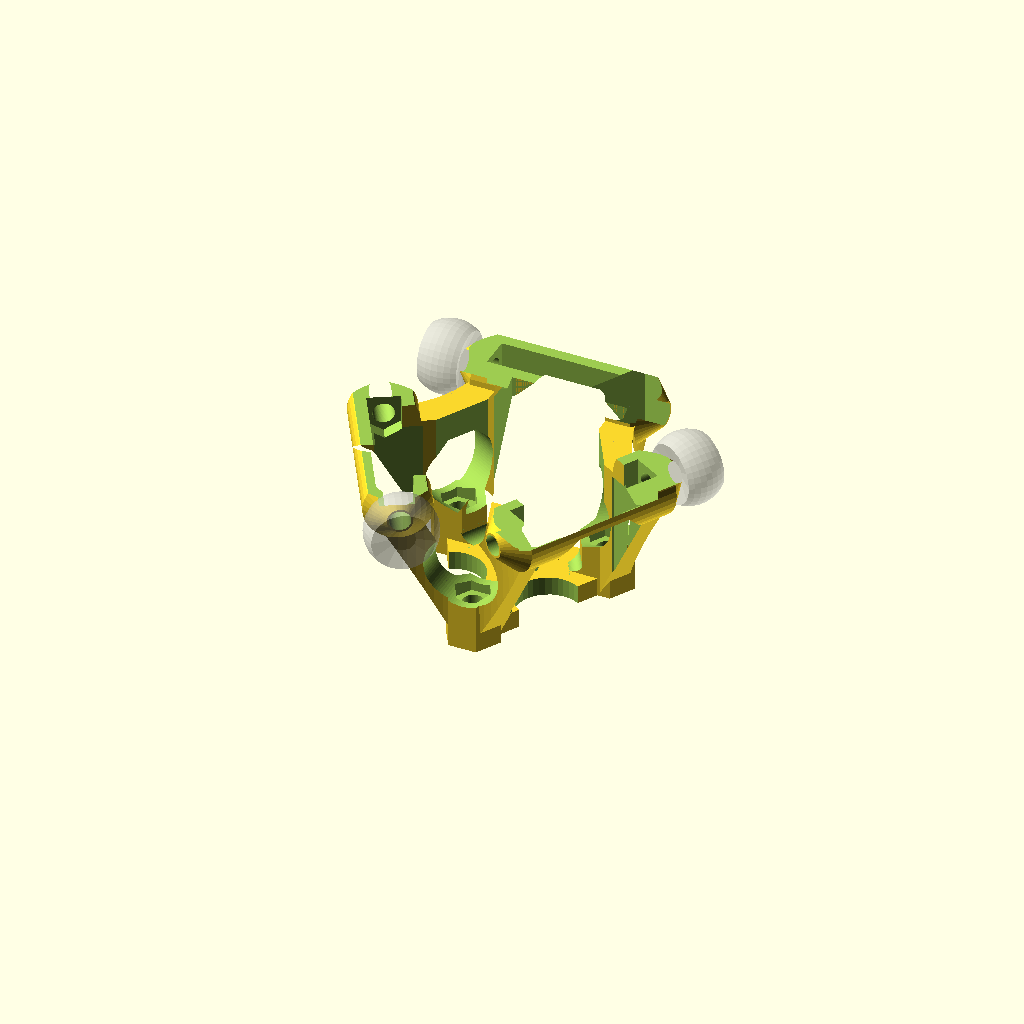
Cell 1: the model at its default parameters.
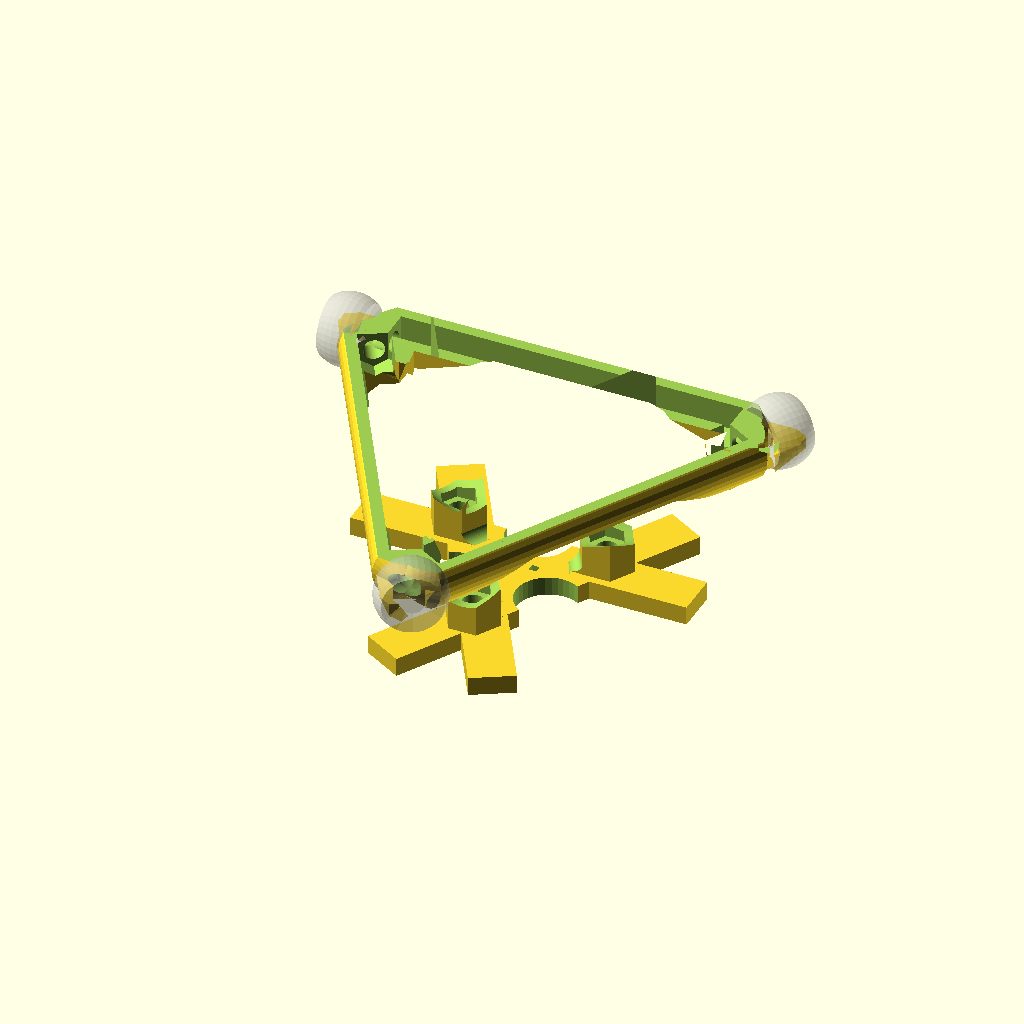
Cell 2: the same model with arm_sep = 108.
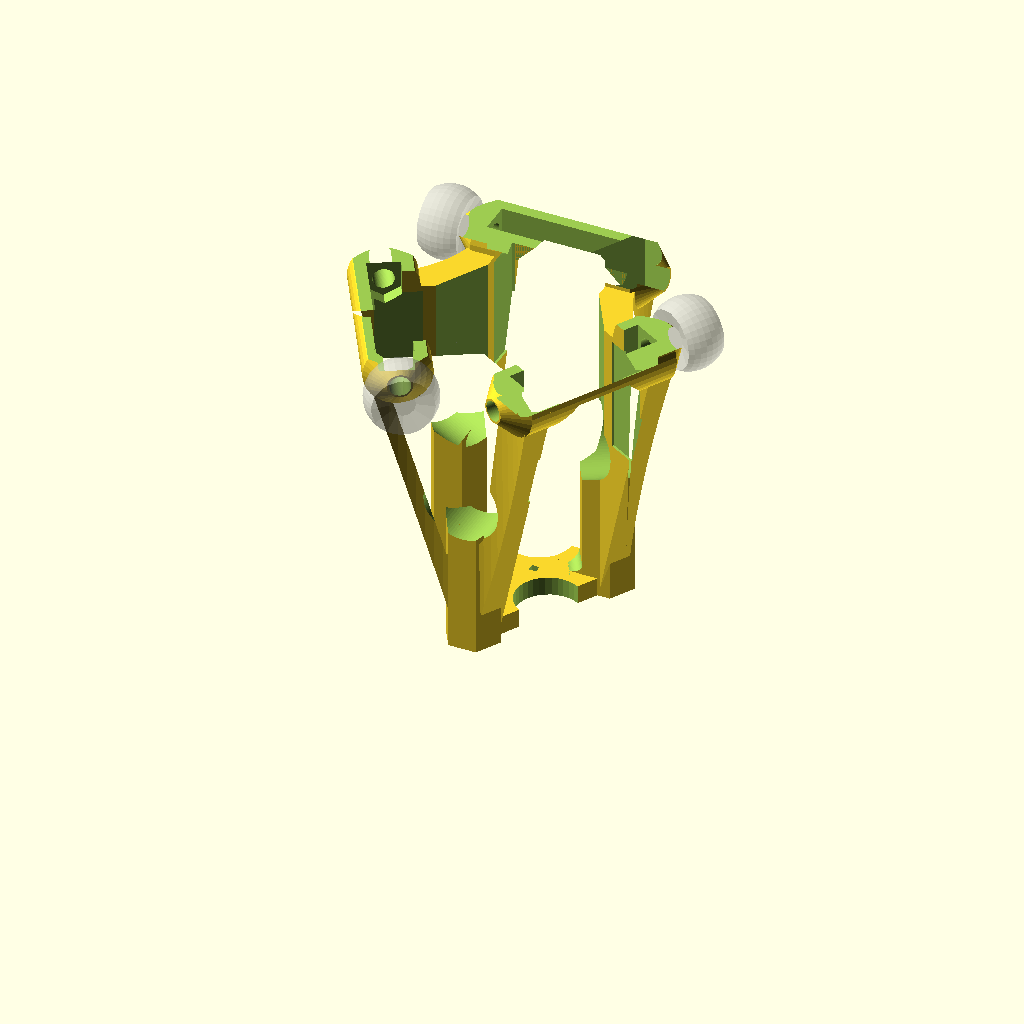
Cell 3: the same model with height = 80.
All cells are drawn from one camera (rotation 55°, 0°, 25°, orthographic, colour scheme Cornfield), so only the parameter changes between them.
The OpenSCAD source (effectors.scad):
include <configuration.scad>;

rail_width=25.4649-.25;	//this must be adjusted for new rails.
v_rad = 9.77;


//these are the major changes.  Change them back to work with the old stuff - everything should be compatible.
arm_sep = 54;		//70 - should make the machine more stable with the narrow rails
height = 40;			//40 - note that the hotends are 10mm higher than they used to be.  Change this to 30 if you're using short hotends.
radius = 30;			//40 - adds 20mm build area in XY
extruder_rad = 15;	//25	 - this give 20mm more build area in XY

//this is the mounts for the hotend clamper to the hotend mover.
hotend_attachment_rad = 23;


rod_end_thickness = 8;

//translate([0,0,65]) cube([40,40,10],center=true);
//translate([0,36,20]) cube([40,10,40],center=true);

$fn=90;


center_rad = 15;
igus_rad = 6.5/2;
shroud_height = 40;	//height of fan shroud.  Adjust based on extruder.
rail_offset = 10;

hotend_rad = 8.05;

//%translate([0,20,0]) cube([30,10,30], center=true);
//%translate([0,-18,-height/2]) cube([30,10,30], center=true);

//%translate([0,0,0]) cylinder(r=extruder_rad, h=1);
//%rotate([0,0,30]) cylinder(r=center_rad/cos(60), h=1, $fn=3);



////////SHIFTED VARIABLES
mount_height = 15;
//mount_width = 50;
m_thickness = wall*2+1+1;

arm_rad = wall*1.75;
//60 degrees: (arm_rad-igus_rad)/sqrt(3);	//60 degree sweep
cone_height = (arm_rad-igus_rad);	//45 degree sweep
nut_mount = wall+nut_height/2;	//thickness behind cone

rod_size = 8.6;
taper = 4.5;
bolt_length = 20+4;
rod_inset = 15;




//translate([0,80,15]) mirror([0,1,0])
//rail_effector();
//translate([0,33,0])
//hotend_clamp(pushfit = false);
//translate([arm_sep/2+6,-10,16.5]) mirror([0,1,0])
//rod_end();
//fan_mount();
hotend_effector();
//mirror([0,0,1]) translate([0,0,-12.5]) hotend_tripleclamp(tap_height=0, h=12.5);

module hotend_tripleclamp(tap_height = 0, h = 10){
	difference(){
		union(){
			//corner joints
			for(i=[0:120:359]) rotate([0,0,i])
				hull(){
					translate([0,-hotend_attachment_rad,0]) cylinder(r=nut_rad+1, h=h);
					translate([0,-hotend_attachment_rad+wall,0]) cylinder(r=nut_rad, h=h);
				}
			
			//center fill
			cylinder(r=wall*2, h=h);

			//extruder mounts
			for(i=[0:120:359]) rotate([0,0,i])
				translate([0,extruder_rad,0]) extruder_mount(1,h,0,tap_height);
		}

		//extruder mounts
		for(i=[0:120:359]) rotate([0,0,i])
			translate([0,extruder_rad,0]) extruder_mount(0,h,0,tap_height);

		//bolt holes
		for(i=[0:120:359]) rotate([0,0,i])
			translate([0,-hotend_attachment_rad,-.05]) cylinder(r=bolt_rad+.125, h=h+.1);
		//translate([0,0,wall]) cylinder(r=m3bolt_cap_rad, h=h+.1);
		translate([0,0,-.05]) cylinder(r=m3bolt_rad, h=h+.1);
		translate([0,0,-.05]) cylinder(r=m3nut_rad, h=nut_height*2, $fn=6);
		translate([0,0,-.05]) rotate([0,0,180/12]) cylinder(r=5/cos(180/12), h=nut_height, $fn=12);
	}
}

module extruder_clamp(solid = 1, h = 10, fillet = 0){
	if(solid==1){
		union(){
			cylinder(r=16, h=h, $fn=6);
		}
	}else{
		translate([]) cylinder(r=bolt_rad, h=20);
	}
}

module hotend_effector(){
	fillet = 3;
	difference(){
		union(){
			//arms
			render() for(i=[0:120:359]) rotate([0,0,i])
				translate([0,radius,height]) arm_mounts(1);

			render() for(i=[0:120:359]) rotate([0,0,i]) translate([0,radius,height]){
				difference(){
					intersection(){
						rotate([0,90,0]) cylinder(r=arm_rad, h=arm_sep-cone_height*4, center=true, $fn=36);
						translate([0,arm_rad+bolt_rad, 0]) cube([arm_sep-cone_height*4, arm_rad*2, arm_rad*2],center=true);
					}
					translate([0,0,-arm_rad]) rotate([90,0,0]) scale([1,(arm_rad)/(arm_sep/2-nut_mount-cone_height),1]) cylinder(r=arm_sep/2-nut_mount-cone_height, h=20, center=true, $fn=6);
				}
			}

			//arm supports
			render() arm_supports(fillet);

			//extruder mounts
			for(i=[0:120:359]) rotate([0,0,i])
				translate([0,extruder_rad,0]) extruder_mount(1,5,0);
			cylinder(r=10, h=wall);
	
			//hotend attachment holes
			for(i=[0:120:359]) rotate([0,0,i]) {
				translate([0,-hotend_attachment_rad,0]) cylinder(r=nut_rad+wall/2, h=height/2, $fn=6);

				//little fillet
				translate([0,-hotend_attachment_rad+(nut_rad+wall/2)*cos(30)-.05,wall]) difference() {
						
					hull(){
						translate([-nut_rad/2-wall/4,0,0]) cube([nut_rad+wall/2, .05, fillet]);
						translate([-nut_rad/4-wall/8,0,0]) cube([nut_rad/2+wall/4, fillet, fillet]);
					}

					translate([0,fillet,fillet]) rotate([0,90,0]) cylinder(r=fillet, h=nut_rad+wall/2+.1, center=true);
					}
	
			}
		}

		//arms
		render() for(i=[0:120:359]) rotate([0,0,i])
			translate([0,radius,height]) arm_mounts(0);

		//extruder mounts
		for(i=[0:120:359]) rotate([0,0,i]){
			translate([0,extruder_rad,0]) extruder_mount(0,5,0);
			//make the hotend hole bigger
			translate([0,extruder_rad,-.1]) cylinder(r=(hotend_rad+.5)/cos(180/18), h=5+1, $fn=36);
		}

		//reprap logo - also exhaust path for the fans
		render() for(i=[0:120:359]) rotate([0,0,i])
			translate([0,0,height/2+wall/2]) rotate([90,0,0]) teardrop(10,radius*2);
	
		//hotend attachment holes
		for(i=[0:120:359]) rotate([0,0,i]){
			translate([0,-hotend_attachment_rad,-.05]) cylinder(r=bolt_rad, h=15.1);
			translate([0,-hotend_attachment_rad,10]) cylinder(r=nut_rad, h=10, $fn=6);

			//fan slot
			translate([0,radius-6+bolt_rad,height-34/2]) cube([31,12,31], center=true);
		}

		//endstop recess
		translate([0,0,sz/2-.1]) cube([sx,sy,sz], center=true);	
		for(i=[0,1]) mirror([i,0,0]) translate([sx/2+1,sy/2-1,0]) cube([2,2,20], center=true);

		//fix some overhangs
		translate([0,0,height]) cylinder(r=radius-wall, h=height, center=true, $fn=6);
	}
}
		sx = 7;
		sy = 7;
		sz = 4;

module teardrop(r, h) {
  facets = 4;
  rotate([0,0,90]) 
  union () {
 //   cube([r,r,h]);
	intersection(){
		translate([r*cos(180/facets),0,0]) cylinder(r=r*cos(180/facets), h=h, $fn=facets);
		rotate([0,0,45]) cylinder(r=r/cos(180/facets), h=h, $fn=facets);
	}
    cylinder(r=r, h=h);
  }
}

module arm_supports(fillet = 5){
	ring_rad = radius*sqrt(3)-arm_sep/2+cone_height;
	intersection(){
		rotate([0,0,30]) cylinder(r1=extruder_rad/cos(60), r2=(radius+wall+bolt_rad)/cos(60), h=height,$fn=3);
		union() for(i=[0:120:359]) rotate([0,0,i])
			translate([0,-radius*2,height/2]) difference(){
				rotate([0,0,30]) cylinder(r2=(ring_rad+nut_mount)/cos(30),r1=(ring_rad+nut_mount)/cos(30),h=height+wall*2, center=true, $fn=6);
				cylinder(r2=ring_rad,r1=ring_rad+2,h=height+wall*2+1, center=true);
			}
	}
}

module extruder_mount(solid = 1, m_height = mount_height, fillet = 8, tap_height=0){
	gap = 2;
	tap_dia = 9.1;
	tap_rad = tap_dia/2;

	if(solid){
		translate([-(arm_sep-cone_height*2-nut_mount)/2,-m_thickness,0]) cube([arm_sep-cone_height*2-nut_mount,m_thickness,m_height]);
		//cylinder(r=(hotend_rad+wall/2)/cos(30), h=m_height, $fn=6);
		
		//fillet square
		for(i=[0,1]) mirror([i,0,0]) translate([arm_sep/2-cone_height-nut_mount-fillet+.05-1,0,m_height-.05]) rotate([90,0,0]) cube([fillet, fillet, m_thickness]);
		
		//clamp material
		if(m_height > nut_rad*2){
			cylinder(r=hotend_rad/cos(30)+wall, h=m_height, $fn=6);
			translate([hotend_rad+bolt_rad+1,gap,m_height/2]) rotate([-90,0,0]) cylinder(r=m_height/2/cos(30), h=wall+1, $fn=6);
		}
	}else{
		union(){
			//fillet round
			for(i=[0,1]) mirror([i,0,0]) translate([arm_sep/2-cone_height-nut_mount-fillet-.05-1,.05,m_height+fillet-.01]) rotate([90,0,0]) cylinder(r=fillet,h=m_thickness+.1);

			//hotend hole
			translate([0,0,-.05]) cylinder(r=hotend_rad/cos(180/18)+.1, h=m_height+.1-tap_height, $fn=36);
			//tap hole
			translate([0,0,-.05]) cylinder(r=tap_rad/cos(180/18), h=m_height+.1, $fn=36);

			//bolt slots
			if(m_height > nut_rad*2){
				translate([hotend_rad+bolt_rad+1,-m_thickness-.05,m_height/2]) rotate([-90,0,0]) cylinder(r=bolt_rad, h=m_thickness+20);
				translate([hotend_rad+bolt_rad+1,-m_thickness/2-nut_height,m_height/2]) hull(){
					rotate([-90,0,0]) rotate([0,0,30]) cylinder(r=nut_rad, h=nut_height+.25, $fn=6);
					translate([0,0,-m_height/2]) rotate([-90,0,0]) rotate([0,0,30]) cylinder(r=nut_rad, h=nut_height+.25, $fn=6);
				}

				//mount tightener
				translate([hotend_rad+bolt_rad+1,wall+gap+1,m_height/2]) rotate([-90,0,0]) cylinder(r=bolt_cap_rad, h=10);
				translate([0,0,-.05]) cube([wall*3, gap, m_height+.1]);

				render() translate([0,-extruder_rad-hotend_attachment_rad,-.05]) rotate([0,0,60]) 
				difference(){
					translate([0,-gap,0]) cylinder(r=nut_rad+1, h=m_height+.1);
					cylinder(r=nut_rad+1, h=m_height+.1);
					translate([0,-wall,-.05]) cube([wall*5, wall, m_height+.1]);
				}
			}
		}
	}
}

//holds the extruder on
module hotend_clamp(pushfit = true){
	bracket_height = 15;
	bracket_thick = wall*2;
	bracket_width = 40;

	pushfit_dia = 9.2;
	pushfit_rad = pushfit_dia/2;
	pushfit_thread_dia = 6;
	pushfit_thread_rad = pushfit_thread_dia/2;

	groove_height = 4;
	groove_rad = 6.05;
	groove_top = 5.5;

	difference(){
		union(){
			//hotend block
			translate([0,0,bracket_thick/2]) cube([bracket_width, bracket_height, bracket_thick], center=true);
			//pushfit connector
			if(pushfit){
				difference () {
					translate([0,bracket_height/2,0]) {
						translate([0,wall/2,(bracket_thick+pushfit_rad+wall/2)/2+.5]) cube([bracket_width, wall, bracket_thick+pushfit_rad+1+wall/2], center=true);
						translate([0,wall/2,bracket_thick+1]) rotate([90,0,0]) cylinder(r=pushfit_rad+wall, h=wall, center=true);
					}
				}
			}
		}

		for(i=[0,1]) mirror([i,0,0]) translate([-bracket_width/2,bracket_height/2+wall/2,bracket_thick+1+pushfit_rad+wall]) scale([1.44,1,1]) rotate([-90,0,0]) cylinder(r=pushfit_rad+wall,h=wall+1, center=true);

		//pushfit hole
		translate([0,bracket_height/2,bracket_thick+1]) rotate([90,0,0]) cylinder(r=pushfit_rad, h=15, center=true, $fn=72);

		//hotend hole
		difference(){
			translate([0,-.1,bracket_thick+1]) rotate([90,0,0]) cylinder(r=hotend_rad, h=bracket_height+.2, center=true, $fn=72);
			//groove slot
			translate([0,bracket_height/2-groove_top-groove_height/2,bracket_thick+1]) rotate([90,0,0]) difference() {
				cylinder(r=hotend_rad, h=groove_height, center=true, $fn=72);
				cylinder(r=groove_rad, h=groove_height+.15, center=true, $fn=72);
			}
		}
		translate([0,bracket_height/2+.01,bracket_thick+1]) rotate([90,0,0]) cylinder(r=hotend_rad+1, h=.5);
		

		//bolt slots
		render() for(i=[0,1]) mirror([i,0,0]){
			translate([hotend_rad+bolt_dia,bracket_height/4,bracket_thick/2]) cylinder(r=bolt_rad, h=bracket_thick+1, center=true);
			translate([hotend_rad+bolt_dia,-bracket_height/4,bracket_thick/2]) cylinder(r=bolt_rad, h=bracket_thick+1, center=true);
			translate([hotend_rad+bolt_rad,-bracket_height/4,-.5]) cube([bolt_dia,bracket_height/2,bracket_thick+1]);
		}
	}
}

module rail_effector(){
	thickness = 15;
	pulley_rad = 8;
	outer_rad = rail_width/2+v_rad*2-3;
	inner_rad = rail_width/2+v_rad-5;
	facets = 6;
	difference(){
		union(){
			//body
			rotate([0,0,180/facets]) difference(){
				cylinder(r=outer_rad/cos(180/facets), h=thickness, $fn=facets);
				translate([0,0,-.1]) cylinder(r=inner_rad/cos(180/facets), h=thickness+1, $fn=facets);
			}

			//v wheel mounts
			translate([-rail_width/2-v_rad,0,0]) wheel_mount(1, thickness-2);
			hull(){
				for(i=[0,1]) mirror([0,i,0]) translate([rail_width/2+v_rad,(rail_width+v_rad*2)/sqrt(3),0]) wheel_mount(1, thickness-2);
				//belt mount
				translate([pulley_rad,0,0]) belt_mount(1, thickness-4);
			}

			//tensioner support
			translate([-wall*2.5,-outer_rad+(outer_rad-inner_rad)/2,thickness/2]) rotate([0,90,0])
			translate([0,0,10/2]) cylinder(r=bolt_cap_rad/cos(30), h=10, center=true, $fn=6);

			//arms
			translate([0,inner_rad+arm_rad,thickness/2]) cube([27,arm_rad*2,thickness], center=true);
			hull(){
				translate([0,outer_rad+arm_rad,thickness+rod_end_thickness]) arm_mounts(1);
				translate([0,outer_rad+arm_rad,1/2]) cube([27,arm_rad*2,1], center=true);
			}
		}

		//v wheel mounts
		for(i=[0,1]) mirror([0,i,0]) translate([rail_width/2+v_rad,(rail_width+v_rad*2)/sqrt(3),0]) wheel_mount(0, thickness);
		translate([-rail_width/2-v_rad,0,0]) wheel_mount(0, thickness);

		//belt mount
		translate([pulley_rad,0,0]) belt_mount(0, thickness);

		//belt cutouts
		hull() for(i=[0,1]) mirror([i,0,0]) {
			translate([pulley_rad,outer_rad,thickness+arm_rad*2]) rotate([90,0,0]) cylinder(r=pulley_rad/2+5, h=outer_rad*2, center=true);
			translate([pulley_rad,outer_rad,thickness+pulley_rad/2]) rotate([90,0,0]) cylinder(r=pulley_rad/2, h=outer_rad*2, center=true);
		}

		//arms
		translate([0,outer_rad+arm_rad,thickness+rod_end_thickness]) arm_mounts(0);

		//body cutout/tensioner
		translate([0,-outer_rad+(outer_rad-inner_rad)/2, thickness/2]) cube([wall, outer_rad, thickness+1], center=true);

		//nut slot
		translate([wall,-outer_rad+(outer_rad-inner_rad)/2,thickness/2]) rotate([0,90,0]) hull(){
			cylinder(r=nut_rad, h=nut_height, $fn=6);
			translate([-thickness,0,0]) cylinder(r=nut_rad, h=nut_height, $fn=6);
		}

		//bolt holes
		for(i=[0,0]) translate([-wall*2.5,-outer_rad+(outer_rad-inner_rad)/2,thickness/2]) rotate([0,90,0]) {
			translate([0,0,25/2-.1]) cylinder(r=bolt_rad, h=25, center=true);
			translate([0,0,-20/2]) hull(){
				cylinder(r=bolt_cap_rad/cos(30), h=20, center=true, $fn=6);
				translate([thickness/2,-bolt_cap_rad,0]) cylinder(r=bolt_cap_rad, h=20, center=true, $fn=6);
				translate([-thickness/2,-bolt_cap_rad,0]) cylinder(r=bolt_cap_rad, h=20, center=true, $fn=6);
			}
		}
	}
}

module belt_mount(solid = 1, thickness=16){
	if(solid){
		cylinder(r=v_rad-2, h=thickness);
	}else{
		translate([0,0,thickness-nut_height*2]) cylinder(r=nut_rad, h=nut_height*3.5, $fn=6);
		translate([0,0,wall]) cylinder(r=bolt_rad, h=thickness+1);
		translate([0,0,-.3]) cylinder(r=bolt_cap_rad, h=wall);
	}
}

module wheel_mount(solid = 1, thickness = 16){
	if(solid){
		cylinder(r=v_rad-2, h=thickness);
	}else{
		translate([0,0,thickness-nut_height*2]) cylinder(r=nut_rad, h=nut_height*3.25, $fn=6);
		translate([0,0,-.1]) cylinder(r=bolt_rad, h=thickness+nut_height*1.25);
	}
}

module arm_mounts(solid = 1){
	rotate([0,90,0])
	if(solid){
		for(i=[0,1]) mirror([0,0,i]){
			translate([0,0,arm_sep/2-cone_height-nut_mount/2]) cylinder(r=arm_rad, h=nut_mount, center=true, $fn=36);
			translate([0,0,arm_sep/2-cone_height]) cylinder(r1=arm_rad, r2=igus_rad, h=cone_height, $fn=36);
		}
	}else{
		//nut slot
		for(i=[0,-nut_rad]) translate([i,0,-.01]) cylinder(r=nut_rad, h=arm_sep-cone_height*2-wall, center=true, $fn=6);
		cylinder(r=bolt_rad, h=arm_sep+wall, center=true);

		//flatten the top
		translate([-arm_rad-6,0,0]) cube([20,25,arm_sep],center=true);

		//make sure the rod can't hit anything
		render() for(i=[0,1]) mirror([0,0,i]) translate([0,0,arm_sep/2+rod_end_thickness/2]) rod_end_sweep();
	}
}

module rod_end_sweep(rad=9.5){
	%difference(){
		sphere(r=rad, $fn=36);
		for(i=[0,1]) mirror([0,0,i]) translate([0,0,rod_end_thickness/2-.1]) cylinder(r1=igus_rad, r2=36, h=((36-igus_rad)/2)/sqrt(3),$fn=12);
	}
}

module rod_end(){
	length = bolt_length+rod_inset+wall*1.5;
	translate([0,0,(rod_size+.5)*cos(30)])
	rotate([90+taper-taper,0,0])
	
	difference(){
		cylinder(r=rod_size+.5, h=length, $fn=6);

		//taper
		for(i=[0]) mirror([0,i,0]) translate([-10,rod_size*cos(30)-.25,0]) rotate([taper,0,0]) translate([0,0,-1]) cube([20,10,length+20]);

		//carbon fiber hole
		translate([0,0,-.1]) rotate([0,0,]) cylinder(r=rod_size/2/cos(180/4), h=rod_inset+.1, $fn=4);
		//this champhers the hole, keeps the end flat
		translate([0,0,rod_inset-1]) rotate([0,0,]) cylinder(r=rod_size/2/cos(180/4)+.5, h=1, $fn=4);
		//this is a convenient spot to drop glue into
		translate([0,rod_size,rod_inset-1.5]) rotate([90,0,0]) cylinder(r=1.5/cos(30), h=wall, $fn=6);

		//nut hole
		translate([0,0,rod_inset+wall/2]){
			cylinder(r=bolt_rad, h=length);
			cylinder(r1=bolt_cap_rad+1, r2=bolt_cap_rad+.25, h=bolt_length, $fn=32);
		}
		
		//bolt insertion path
		translate([0,0,rod_inset+wall/2]) hull(){
			cylinder(r1=bolt_cap_rad+1, r2=bolt_cap_rad+.75, h=8, $fn=32);
			translate([0,bolt_cap_rad,0]) cylinder(r1=bolt_cap_rad+1, r2=bolt_cap_rad+.25, h=8, $fn=32);
		}
	}
}

module fan_mount(){
	//these settings are for 40mm fan
	hole = 39/2;
	screws = 45/2;
	bracket = 50;
	screw_rad = 3.2/2;

	//this'll do a 60mm fan
	//hole = 58/2;
	//screws = 70/2;
	//bracket = 70;
	//screw_rad = 3.2/2;

	mount_height = 30;
	scoop_height = 30;
	thick = 2;
	
	taper=0;

	%render() translate([0,0,30]) hotend_effector();

	translate([0,0,mount_height]) mirror([0,0,1])
	difference(){
		union(){
			//funnel to bottom
			translate([0,0,-height]) intersection(){
				rotate([0,0,30]) cylinder(r=11.5/cos(180/3), h=height-wall*3+.1, $fn=3);
				cylinder(r1=11.5/cos(180/64)-taper, r2=11.5/cos(180/64)+4, h=height-wall*3+.1, $fn=64);
			}

			//straight
			translate([0,0,-wall*3]) intersection(){
				rotate([0,0,30]) cylinder(r=11.5/cos(180/3), h=wall*3, $fn=3);
				cylinder(r=11.5/cos(180/64)+4, h=wall*3, $fn=64);
			}

			//taper to fan
			intersection(){
				rotate([0,0,30]) cylinder(r1=13/cos(180/3), r2=center_rad, h=mount_height, $fn=3);
				cylinder(r1=11.5/cos(180/64)+4, r2=center_rad, h=mount_height, $fn=64);
			}

			cylinder(r2=hole+thick, r1=extruder_rad-hotend_rad-wall, h=mount_height);

			rotate([0,0,45]) translate([0,0,mount_height-wall/2]) cylinder(r=20/cos(180/4), h=wall/2, $fn=4);
		}		

		//cutout the air path
		difference(){
			union() translate([0,0,-.1]) {
				cylinder(r2=hole, r1=extruder_rad-hotend_rad-wall-thick, h=mount_height+1);

				translate([0,0,-height+thick]) intersection(){
					rotate([0,0,30]) cylinder(r=11.5/cos(180/3)-thick, h=height-wall*3+.1, $fn=3);
					cylinder(r1=11.5/cos(180/64)-taper-thick, r2=11.5/cos(180/64)+4-thick, h=height-wall*3+.1, $fn=64);
				}

				translate([0,0,-height+thick])
					rotate([0,0,-30]) cylinder(r1=11.5/cos(180/64)+4, r2=11.5/cos(180/64)+4, h=height-wall*3+.2, $fn=3);
	
				//straight
				translate([0,0,-wall*3+.05]) intersection(){
					rotate([0,0,30]) cylinder(r=11.5/cos(180/3)-thick, h=wall*3, $fn=3);
					cylinder(r=11.5/cos(180/64)+4-thick, h=wall*3+.1, $fn=64);
				}

				//taper to fan
				intersection(){
					rotate([0,0,30]) cylinder(r1=11.5/cos(180/3)-thick, r2=center_rad-thick, h=mount_height, $fn=3);
					cylinder(r1=11.5/cos(180/64)+4-thick, r2=center_rad-wall/2, h=mount_height, $fn=64);
				}				
			}

			for(i=[0:120:359])
				rotate([0,0,i+30]) translate([0,-thick/4,-mount_height*3]) cube([30,thick/2,mount_height*6]);
		}

		//coutout around the hotends
		for(i=[0:120:359])
			rotate([0,0,i+90]) translate([extruder_rad,0,0]) sphere(r=hotend_rad+wall-.5, $fn=36);

		//cutout the fan mounting holes
		for(i=[0:90:359])
			rotate([0,0,i+45]) translate([screws,0,mount_height]) cylinder(r=screw_rad, h=10, center=true);
	}
}
Parameter table extracted from the source (name, type, default, range or options):
v_rad: number, default 9.77
arm_sep: number, default 54
height: number, default 40
radius: number, default 30
extruder_rad: number, default 15
hotend_attachment_rad: number, default 23
rod_end_thickness: number, default 8
center_rad: number, default 15
shroud_height: number, default 40
rail_offset: number, default 10
hotend_rad: number, default 8.05
mount_height: number, default 15
rod_size: number, default 8.6
taper: number, default 4.5
rod_inset: number, default 15
